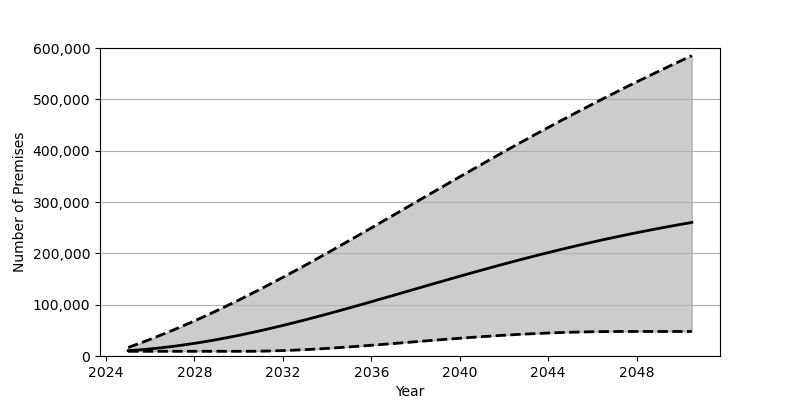

The file beside this chart, header and first rows:
Date, Low, Base, High
2025-01-01, 9183, 10362, 16610
2025-07-01, 9183, 11914, 24410
2026-01-01, 9183, 13810, 32563
2026-07-01, 9183, 16044, 41045
2027-01-01, 9183, 18602, 49847
2027-07-01, 9183, 21471, 58970
2028-01-01, 9183, 24651, 68401
2028-07-01, 9183, 28133, 78124
2029-01-01, 9183, 31885, 88125
2029-07-01, 9183, 35907, 98395
2030-01-01, 9184, 40181, 108916
2030-07-01, 9206, 44693, 119687
2031-01-01, 9447, 49440, 130671
2031-07-01, 9907, 54386, 141864
2032-01-01, 10567, 59531, 153263
2032-07-01, 11392, 64846, 164826
2033-01-01, 12394, 70329, 176568
2033-07-01, 13541, 75970, 188447
2034-01-01, 14820, 81722, 200454
2034-07-01, 16211, 87604, 212580
2035-01-01, 17696, 93578, 224808
2035-07-01, 19271, 99636, 237110
2036-01-01, 20906, 105765, 249487
2036-07-01, 22598, 111940, 261919
2037-01-01, 24317, 118149, 274367
2037-07-01, 26063, 124378, 286845
2038-01-01, 27813, 130612, 299340
2038-07-01, 29555, 136839, 311811
2039-01-01, 31265, 143044, 324268
2039-07-01, 32956, 149211, 336683
2040-01-01, 34591, 155336, 349061
2040-07-01, 36166, 161406, 361371
2041-01-01, 37681, 167393, 373617
2041-07-01, 39106, 173316, 385774
2042-01-01, 40445, 179139, 397856
2042-07-01, 41692, 184870, 409838
2043-01-01, 42832, 190505, 421714
2043-07-01, 43869, 196018, 433479
2044-01-01, 44789, 201420, 445137
2044-07-01, 45590, 206703, 456671
2045-01-01, 46264, 211878, 468073
2045-07-01, 46814, 216909, 479355
2046-01-01, 47235, 221813, 490521
2046-07-01, 47537, 226590, 501545
2047-01-01, 47708, 231250, 512451
2047-07-01, 47778, 235757, 523207
2048-01-01, 47778, 240156, 533853
2048-07-01, 47778, 244407, 544367
2049-01-01, 47778, 248546, 554746
2049-07-01, 47778, 252557, 565000
2050-01-01, 47778, 256443, 575143
2050-07-01, 47778, 260216, 585159
